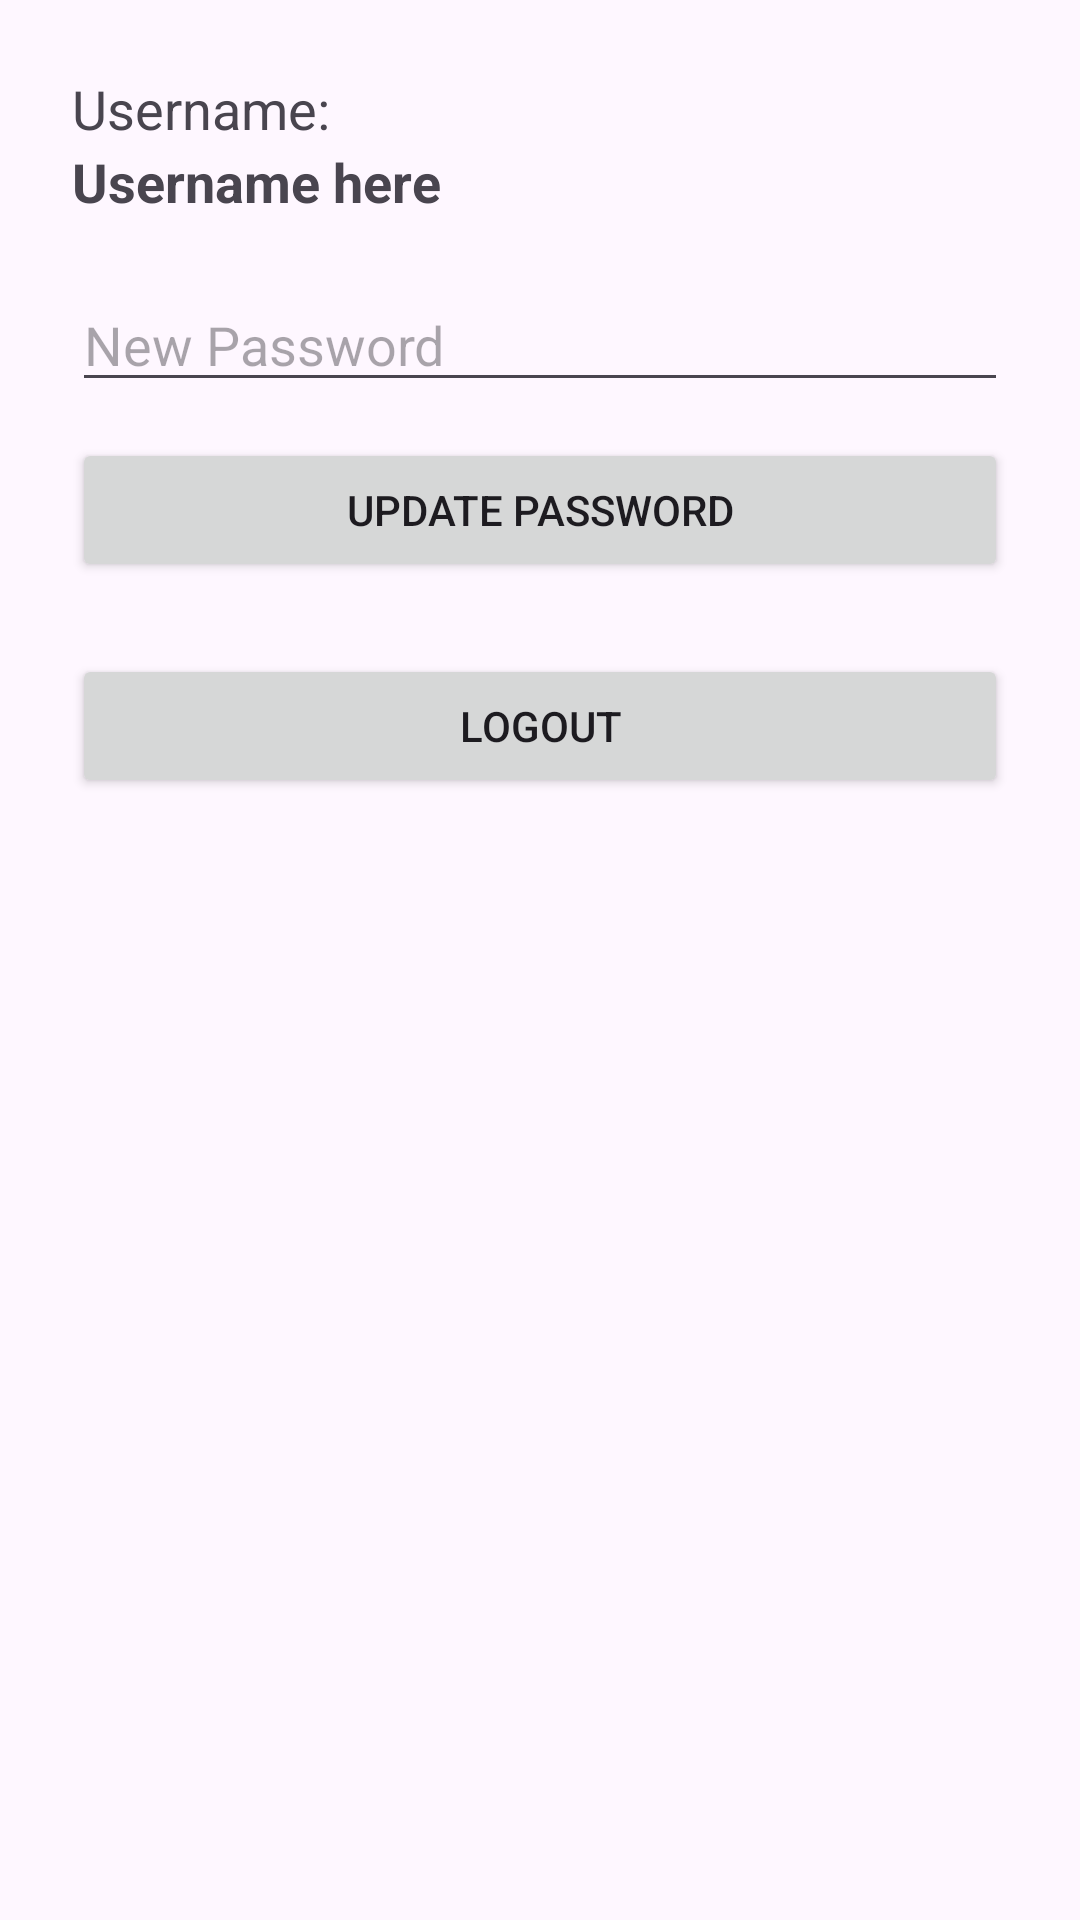

Reconstruct the res/layout file that produces this screen, plus the resources it refers to.
<!-- AndroidManifest.xml: application theme Theme.Craftique -->
<!-- res/layout/activity_profile.xml -->
<?xml version="1.0" encoding="utf-8"?>
<LinearLayout xmlns:android="http://schemas.android.com/apk/res/android"
    android:orientation="vertical"
    android:padding="24dp"
    android:layout_width="match_parent"
    android:layout_height="match_parent">

    <TextView
        android:id="@+id/tvUsernameLabel"
        android:layout_width="wrap_content"
        android:layout_height="wrap_content"
        android:text="Username:"
        android:textSize="18sp" />

    <TextView
        android:id="@+id/tvUsername"
        android:layout_width="match_parent"
        android:layout_height="wrap_content"
        android:text="Username here"
        android:textSize="18sp"
        android:textStyle="bold"
        android:paddingBottom="20dp" />

    <EditText
        android:id="@+id/editNewPassword"
        android:layout_width="match_parent"
        android:layout_height="wrap_content"
        android:hint="New Password"
        android:inputType="textPassword" />

    <Button
        android:id="@+id/btnUpdatePassword"
        android:layout_width="match_parent"
        android:layout_height="wrap_content"
        android:text="Update Password"
        android:layout_marginTop="12dp" />

    <Button
        android:id="@+id/btnLogout"
        android:layout_width="match_parent"
        android:layout_height="wrap_content"
        android:text="Logout"
        android:layout_marginTop="24dp" />
</LinearLayout>
<!-- resources referenced by this layout -->
<resources>
  <style name="Theme.Craftique" parent="Base.Theme.Craftique" />
  <style name="Base.Theme.Craftique" parent="Theme.Material3.DayNight.NoActionBar">
          
          
      </style>
</resources>
